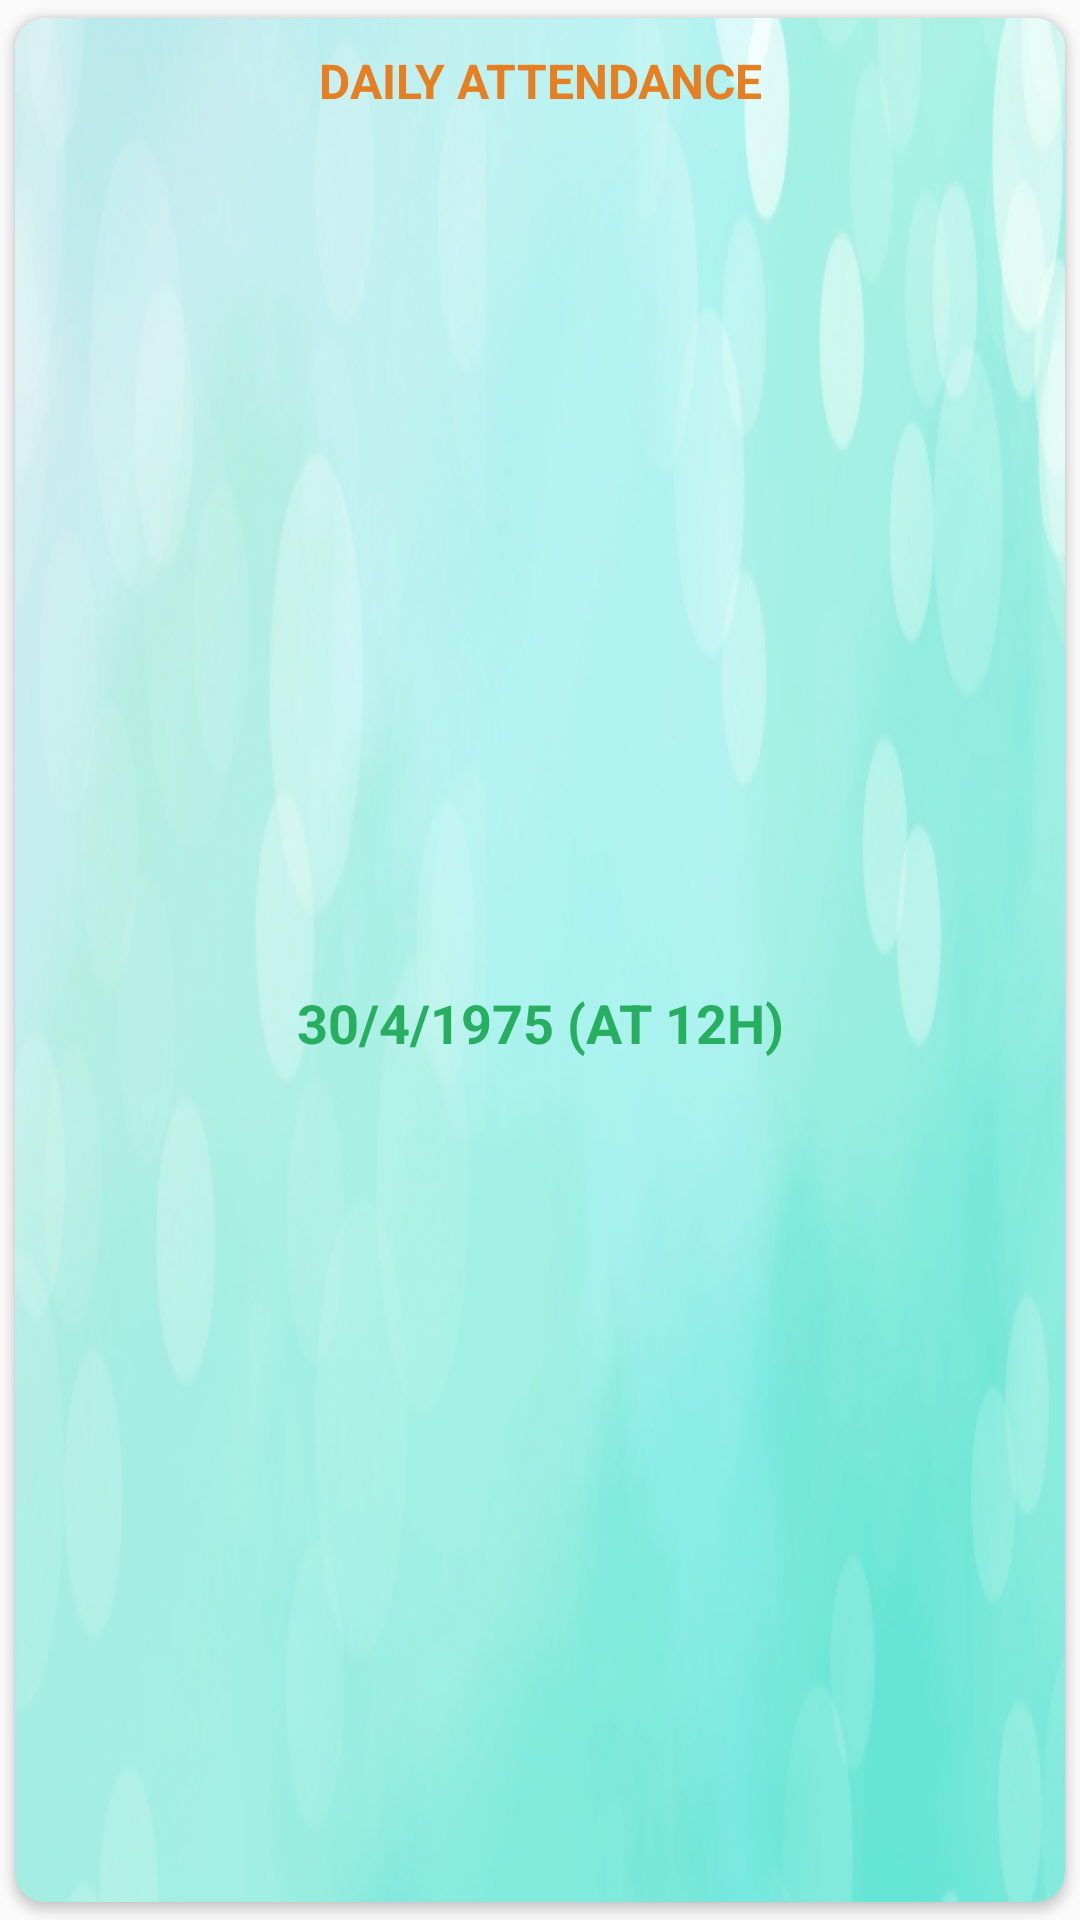

Write the Android layout XML for this screen, with the resource values it uses.
<!-- AndroidManifest.xml: application theme AppTheme -->
<!-- res/layout/attendance_layout.xml -->
<?xml version="1.0" encoding="utf-8"?>
<androidx.cardview.widget.CardView xmlns:android="http://schemas.android.com/apk/res/android"
    xmlns:app="http://schemas.android.com/apk/res-auto"
    android:id="@+id/cvRoot"
    android:layout_width="match_parent"
    android:layout_height="120dp"
    app:cardCornerRadius="10dp"
    app:cardUseCompatPadding="true">

    <LinearLayout
        android:layout_width="match_parent"
        android:layout_height="match_parent"
        android:background="@drawable/bg_attendance"
        android:orientation="vertical">

        <TextView
            android:layout_width="match_parent"
            android:layout_height="wrap_content"
            android:gravity="center"
            android:padding="10dp"
            android:text="DAILY ATTENDANCE"
            android:textColor="#e67e22"
            android:textSize="16sp"
            android:textStyle="bold" />

        <TextView
            android:id="@+id/tvAttendanceTitle"
            android:layout_width="match_parent"
            android:layout_height="match_parent"
            android:gravity="center"
            android:padding="10dp"
            android:text="30/4/1975 (AT 12H)"
            android:textAlignment="center"
            android:textAllCaps="true"
            android:textColor="#27ae60"
            android:textSize="18sp"
            android:textStyle="bold" />
    </LinearLayout>

</androidx.cardview.widget.CardView>
<!-- resources referenced by this layout -->
<resources>
  <!-- drawable bg_attendance: jpg bitmap (drawable-xxhdpi, 92153 bytes) -->
  <style name="AppTheme" parent="Theme.AppCompat.Light.DarkActionBar">
          
          <item name="colorPrimary">@color/colorPrimary</item>
          <item name="colorPrimaryDark">@color/colorPrimaryDark</item>
          <item name="colorAccent">@color/colorAccent</item>
      </style>
  <color name="colorPrimary">#5B86E5</color>
  <color name="colorPrimaryDark">#36D1DC</color>
  <color name="colorAccent">#e74c3c</color>
</resources>
